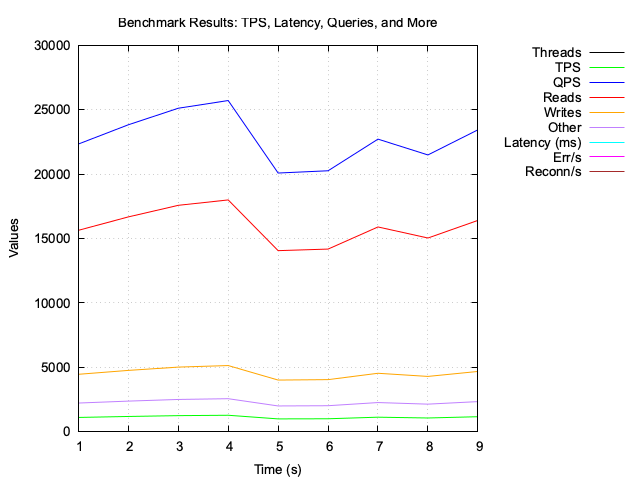

The data file committed next to this chart (first rows):
Time (s), Threads, TPS, QPS, Reads, Writes, Other, Latency (ms, 95%), Err/s, Reconn/s
1, 1, 1116, 22334, 15637, 4464, 2233, 0.00, 0.00, 0.00
2, 1, 1192, 23827, 16677, 4766, 2383, 0.00, 0.00, 0.00
3, 1, 1256, 25110, 17576, 5023, 2511, 0.00, 0.00, 0.00
4, 1, 1285, 25707, 17994, 5142, 2571, 0.00, 0.00, 0.00
5, 1, 1004, 20081, 14058, 4016, 2007, 0.00, 0.00, 0.00
6, 1, 1013, 20257, 14180, 4050, 2026, 0.00, 0.00, 0.00
7, 1, 1136, 22711, 15897, 4543, 2271, 0.00, 0.00, 0.00
8, 1, 1074, 21484, 15038, 4299, 2147, 0.00, 0.00, 0.00
9, 1, 1172, 23431, 16404, 4684, 2344, 0.00, 0.00, 0.00
